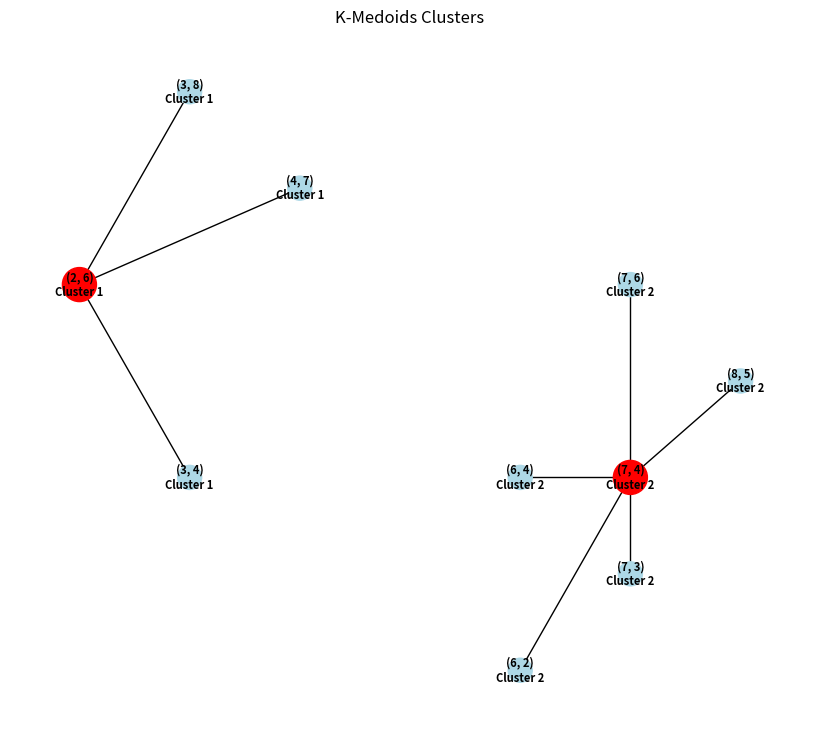

The matplotlib source for this figure:
import matplotlib.pyplot as plt
import networkx as nx

data = [(2, 6), (3, 4), (3, 8), (4, 7), (6, 2), (6, 4), (7, 3), (7, 4), (8, 5), (7, 6)]
k = 2
max_iter = 10

manhattan_distance = lambda p1, p2: abs(p1[0] - p2[0]) + abs(p1[1] - p2[1])

def assign_points(data, medoids):
    clusters = {m: [] for m in medoids}
    for point in data:
        closest = min(medoids, key=lambda m: manhattan_distance(point, m))
        clusters[closest].append(point)
    return clusters

def update_medoids(clusters):
    new_medoids = []
    for points in clusters.values():
        new_medoid = min(points, key=lambda c: sum(manhattan_distance(c, p) for p in points))
        new_medoids.append(new_medoid)
    return new_medoids

medoids = [(3, 4), (7, 4)]
print("Initial Medoids:", medoids)

for iteration in range(max_iter):
    clusters = assign_points(data, medoids)
    print(f"\nIteration {iteration + 1}:")
    print("Medoids:", medoids)
    for medoid, points in clusters.items():
        print(f"Cluster for Medoid {medoid}: {points}")
    
    new_medoids = update_medoids(clusters)
    if set(new_medoids) == set(medoids):
        print("\nConverged!")
        break
    medoids = new_medoids

G = nx.Graph()
for idx, (medoid, points) in enumerate(clusters.items()):
    cluster_name = f"Cluster {idx+1}"
    for p in points:
        G.add_node(p, cluster=cluster_name, is_medoid=(p == medoid))
        if p != medoid:
            G.add_edge(medoid, p)

node_colors = ['red' if G.nodes[n]['is_medoid'] else 'lightblue' for n in G.nodes()]
node_sizes = [600 if G.nodes[n]['is_medoid'] else 300 for n in G.nodes()]
node_labels = {n: f"{n}\n{G.nodes[n]['cluster']}" for n in G.nodes()}

plt.figure(figsize=(8, 7))
pos = {node: node for node in G.nodes()}
nx.draw(G, pos, labels=node_labels, node_color=node_colors, node_size=node_sizes, 
        font_size=8, font_weight='bold')
plt.title("K-Medoids Clusters")
plt.show()
